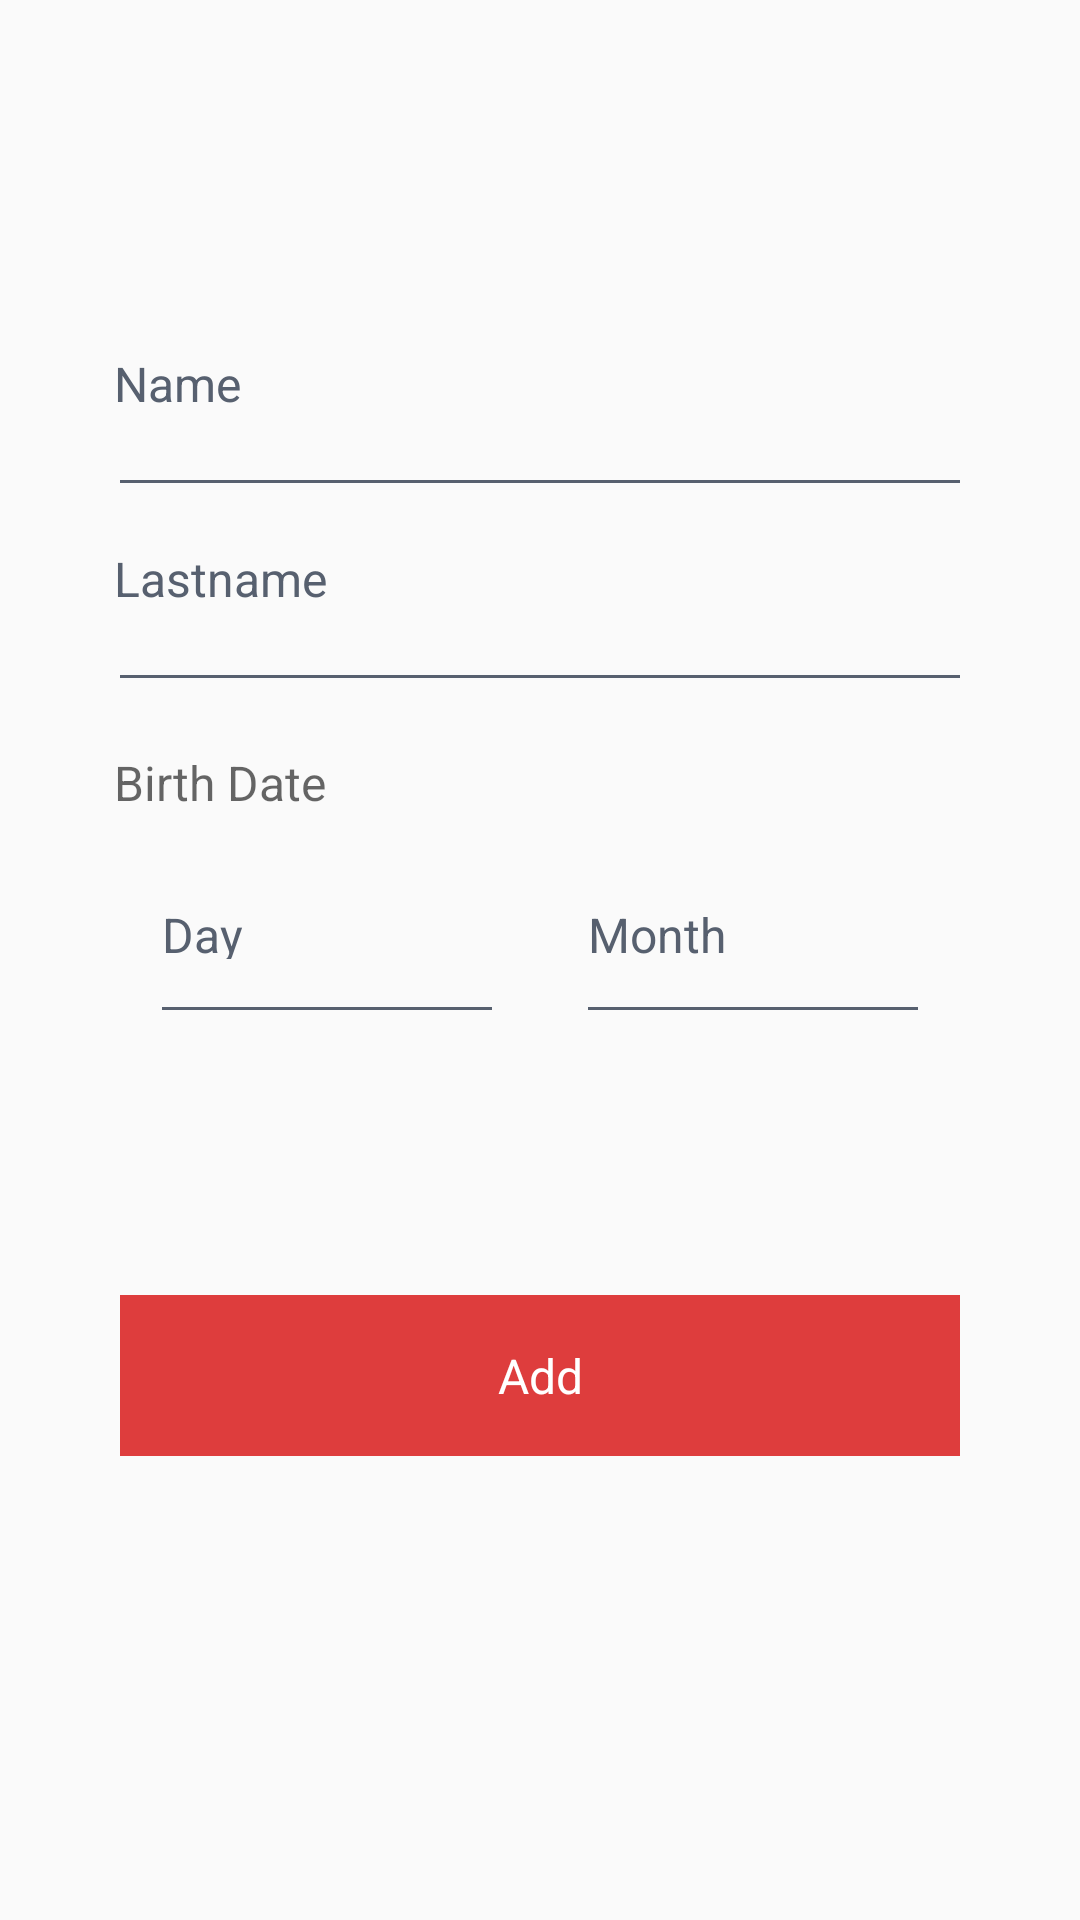

Produce the Android XML layout that renders to this screen, including the resource entries it uses.
<!-- AndroidManifest.xml: application theme AppTheme -->
<!-- res/layout/fragment_friend_form.xml -->
<?xml version="1.0" encoding="utf-8"?>
<FrameLayout xmlns:android="http://schemas.android.com/apk/res/android"
    xmlns:tools="http://schemas.android.com/tools"
    android:layout_width="match_parent"
    android:layout_height="match_parent"
    tools:context=".FriendFormFragment">

    
    <LinearLayout
        android:layout_marginTop="96dp"
        android:layout_width="match_parent"
        android:layout_height="match_parent"
        android:orientation="vertical"
        >
        <EditText
            android:id="@+id/friendFormName"
            android:hint="Name"
            android:textSize="16dp"
            android:layout_width="match_parent"
            android:layout_height="wrap_content"
            android:textColorHint="@color/inputColorHint"
            android:inputType="textEmailAddress"
            android:textColor="@color/inputColor"
            android:background="#0000"
            android:padding="16dp"
            android:minHeight="64dp"
            android:layout_marginLeft="22dp"
            android:layout_marginRight="22dp"/>
        <View
            android:layout_width="match_parent"
            android:layout_marginLeft="40dp"
            android:layout_marginRight="40dp"
            android:layout_height="1dp"
            android:background="@color/inputColorHint" />
        <EditText
            android:id="@+id/friendFormLastname"
            android:hint="Lastname"
            android:textSize="16dp"
            android:layout_width="match_parent"
            android:layout_height="wrap_content"
            android:textColorHint="@color/inputColorHint"
            android:inputType="text"
            android:textColor="@color/inputColor"
            android:background="#0000"
            android:padding="16dp"
            android:minHeight="64dp"
            android:layout_marginLeft="22dp"
            android:layout_marginRight="22dp"/>
        <View
            android:layout_width="match_parent"
            android:layout_marginLeft="40dp"
            android:layout_marginRight="40dp"
            android:layout_height="1dp"
            android:background="@color/inputColorHint" />
        <TextView
            android:hint="Birth Date"
            android:textSize="16dp"
            android:layout_width="match_parent"
            android:layout_height="wrap_content"
            android:textColor="@color/inputColor"
            android:paddingTop="24dp"
            android:paddingLeft="16dp"
            android:paddingRight="16dp"
            android:layout_marginLeft="22dp"
            android:layout_marginRight="22dp" />
        <LinearLayout
            android:layout_width="match_parent"
            android:layout_height="64dp"
            android:padding="16dp"
            android:layout_marginLeft="22dp"
            android:layout_marginRight="22dp"
            android:weightSum="2"
            >
            <EditText
                android:layout_weight="1"
                android:id="@+id/friendBirthDay"
                android:hint="Day"
                android:textSize="16dp"
                android:layout_width="match_parent"
                android:layout_marginLeft="16dp"
                android:layout_marginRight="16dp"
                android:layout_height="48dp"
                android:textColorHint="@color/inputColorHint"
                android:inputType="number"
                android:textColor="@color/inputColor"
                android:background="#0000"
                />
            <EditText
                android:layout_weight="1"
                android:id="@+id/friendBirthMonth"
                android:hint="Month"
                android:textSize="16dp"
                android:layout_marginLeft="16dp"
                android:layout_marginRight="16dp"
                android:layout_width="match_parent"
                android:layout_height="48dp"
                android:textColorHint="@color/inputColorHint"
                android:inputType="number"
                android:textColor="@color/inputColor"
                android:background="#0000"
                />
        </LinearLayout>
        <LinearLayout
            android:layout_width="match_parent"
            android:layout_height="64dp"
            android:paddingRight="16dp"
            android:paddingLeft="16dp"
            android:layout_marginLeft="22dp"
            android:layout_marginRight="22dp"
            android:weightSum="2"
            >
            <View
                android:layout_weight="1"
                android:layout_width="match_parent"
                android:layout_marginLeft="16dp"
                android:layout_marginRight="16dp"
                android:layout_height="1dp"
                android:background="@color/inputColorHint" />
            <View
                android:layout_weight="1"
                android:layout_marginLeft="16dp"
                android:layout_marginRight="16dp"
                android:layout_width="match_parent"
                android:layout_height="1dp"
                android:background="@color/inputColorHint" />
        </LinearLayout>
        <TextView
            android:id="@+id/friendFormButton"
            android:foreground="?attr/selectableItemBackground"
            android:layout_width="match_parent"
            android:layout_height="wrap_content"
            android:background="#de3d3d"
            android:text="Add"
            android:textSize="16dp"
            android:clickable="true"
            android:focusable="true"
            android:textColor="#fff"
            android:gravity="center"
            android:layout_marginLeft="40dp"
            android:layout_marginRight="40dp"
            android:padding="16dp"
            android:layout_gravity="bottom"
            android:layout_marginBottom="28dp"
            android:layout_marginTop="32dp"
            />
    </LinearLayout>

</FrameLayout>
<!-- resources referenced by this layout -->
<resources>
  <color name="inputColor">#2f3542</color>
  <color name="inputColorHint">#57606f</color>
  <style name="AppTheme" parent="Theme.AppCompat.Light.DarkActionBar">
          
          <item name="colorPrimary">@color/primaryColor</item>
          <item name="colorPrimaryDark">@color/primaryDarkColor</item>
          <item name="colorAccent">@color/secondaryColor</item>
      </style>
  <color name="primaryColor">#81d4fa</color>
  <color name="primaryDarkColor">#4ba3c7</color>
  <color name="secondaryColor">#ffc400</color>
</resources>
